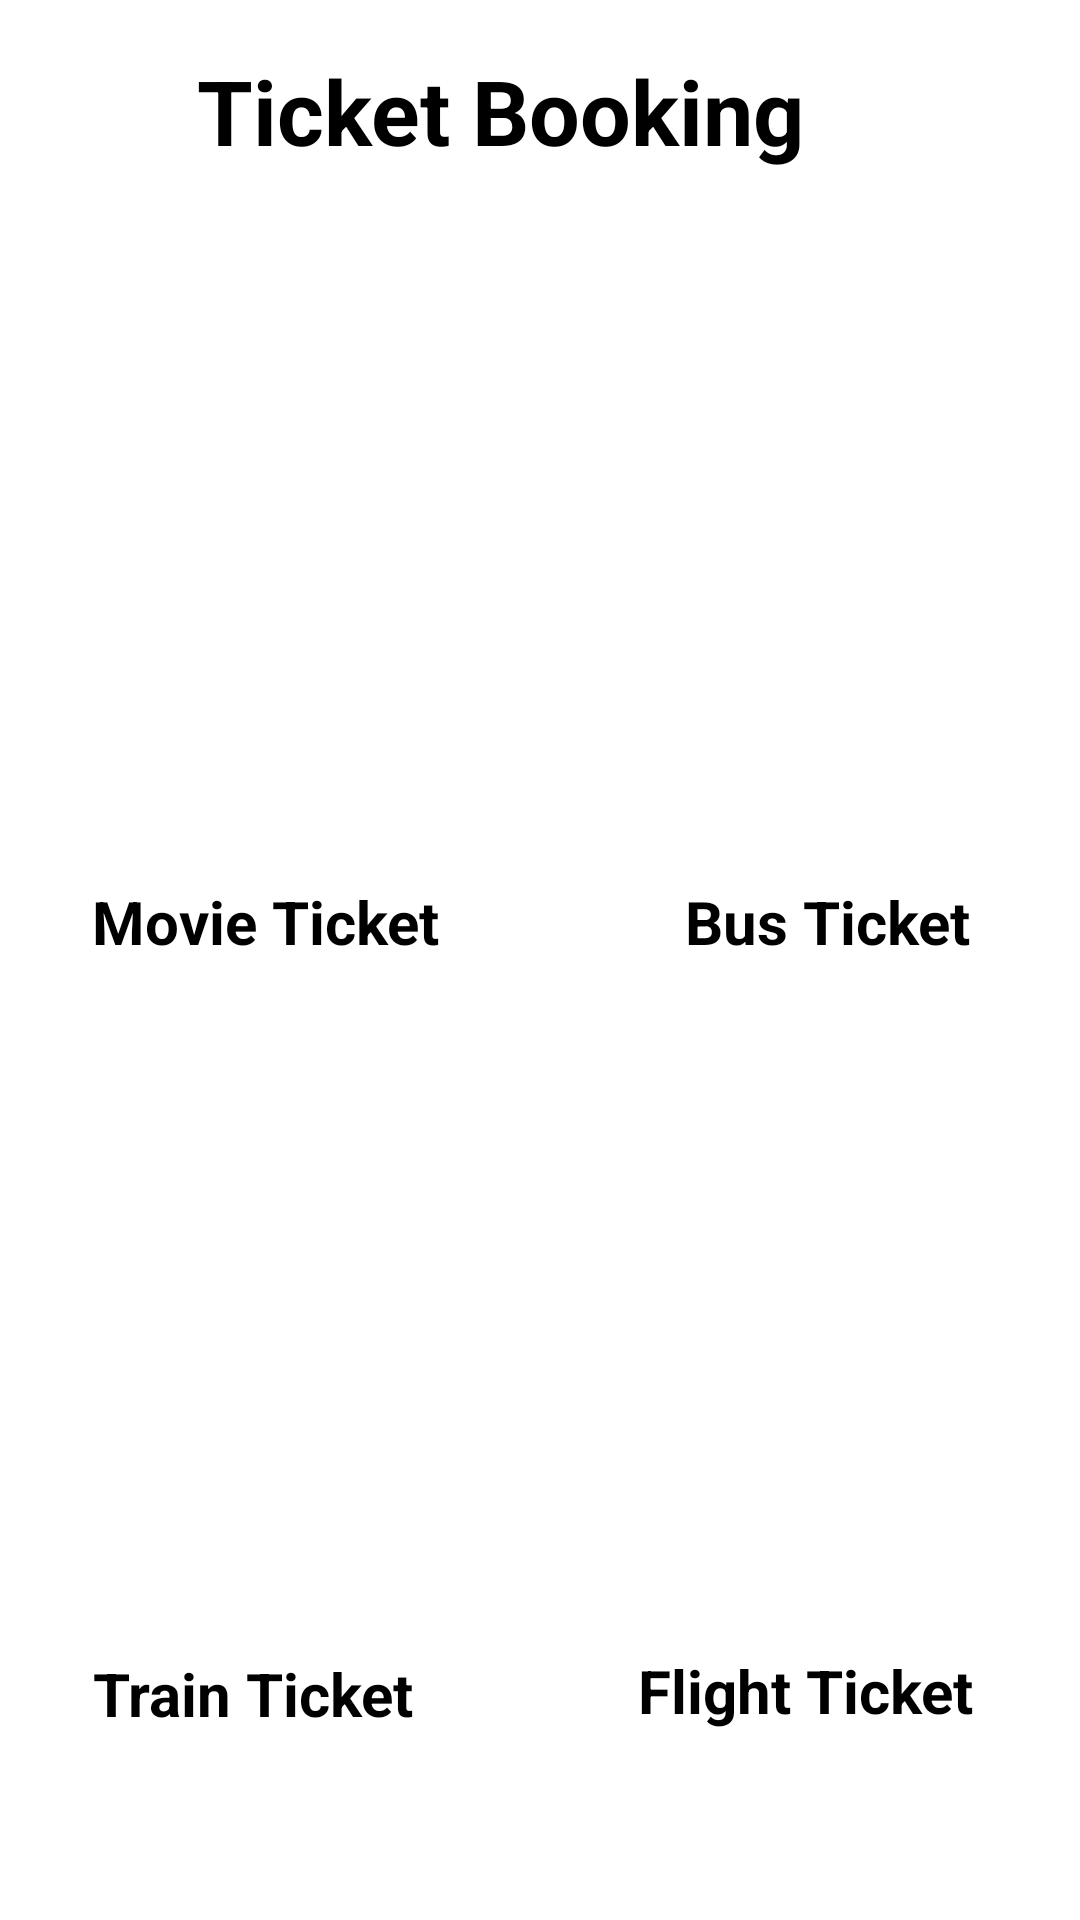

This screen was rendered from an Android layout file. Write that file and the resources it references.
<!-- AndroidManifest.xml: application theme Theme.EWallet -->
<!-- res/layout/activity_ticket_booking.xml -->
<?xml version="1.0" encoding="utf-8"?>
<androidx.constraintlayout.widget.ConstraintLayout xmlns:android="http://schemas.android.com/apk/res/android"
    xmlns:app="http://schemas.android.com/apk/res-auto"
    xmlns:tools="http://schemas.android.com/tools"
    android:layout_width="match_parent"
    android:layout_height="match_parent"
    tools:context=".TicketBooking">

    <ImageButton
        android:id="@+id/imageButton17"
        android:layout_width="146dp"
        android:layout_height="140dp"
        android:scaleType="fitCenter"
        app:layout_constraintBottom_toBottomOf="parent"
        app:layout_constraintEnd_toEndOf="parent"
        app:layout_constraintHorizontal_bias="0.065"
        app:layout_constraintStart_toStartOf="parent"
        app:layout_constraintTop_toTopOf="parent"
        app:layout_constraintVertical_bias="0.275"
        app:srcCompat="@mipmap/movieticket"
        tools:ignore="SpeakableTextPresentCheck,SpeakableTextPresentCheck,SpeakableTextPresentCheck,SpeakableTextPresentCheck" />

    <ImageButton
        android:id="@+id/imageButton18"
        android:layout_width="146dp"
        android:layout_height="140dp"
        android:scaleType="fitCenter"
        app:layout_constraintBottom_toBottomOf="parent"
        app:layout_constraintEnd_toEndOf="parent"
        app:layout_constraintHorizontal_bias="0.923"
        app:layout_constraintStart_toStartOf="parent"
        app:layout_constraintTop_toTopOf="parent"
        app:layout_constraintVertical_bias="0.279"
        app:srcCompat="@mipmap/busticket"
        tools:ignore="SpeakableTextPresentCheck,SpeakableTextPresentCheck" />

    <ImageButton
        android:id="@+id/imageButton19"
        android:layout_width="146dp"
        android:layout_height="140dp"
        android:scaleType="fitCenter"
        app:layout_constraintBottom_toBottomOf="parent"
        app:layout_constraintEnd_toEndOf="parent"
        app:layout_constraintHorizontal_bias="0.062"
        app:layout_constraintStart_toStartOf="parent"
        app:layout_constraintTop_toTopOf="parent"
        app:layout_constraintVertical_bias="0.802"
        app:srcCompat="@mipmap/trainticket"
        tools:ignore="SpeakableTextPresentCheck,SpeakableTextPresentCheck" />

    <ImageButton
        android:id="@+id/imageButton20"
        android:layout_width="146dp"
        android:layout_height="140dp"
        android:scaleType="fitCenter"
        app:layout_constraintBottom_toBottomOf="parent"
        app:layout_constraintEnd_toEndOf="parent"
        app:layout_constraintHorizontal_bias="0.934"
        app:layout_constraintStart_toStartOf="parent"
        app:layout_constraintTop_toTopOf="parent"
        app:layout_constraintVertical_bias="0.8"
        app:srcCompat="@mipmap/flightticket"
        tools:ignore="SpeakableTextPresentCheck,SpeakableTextPresentCheck" />

    <TextView
        android:id="@+id/textView35"
        android:layout_width="wrap_content"
        android:layout_height="wrap_content"
        android:text="Movie Ticket"
        android:textSize="20dp"
        android:textStyle="bold"
        app:layout_constraintBottom_toBottomOf="parent"
        app:layout_constraintEnd_toEndOf="parent"
        app:layout_constraintHorizontal_bias="0.126"
        app:layout_constraintStart_toStartOf="parent"
        app:layout_constraintTop_toTopOf="parent"
        app:layout_constraintVertical_bias="0.479" />

    <TextView
        android:id="@+id/textView36"
        android:layout_width="wrap_content"
        android:layout_height="wrap_content"
        android:text="Bus Ticket"
        android:textSize="20dp"
        android:textStyle="bold"
        app:layout_constraintBottom_toBottomOf="parent"
        app:layout_constraintEnd_toEndOf="parent"
        app:layout_constraintHorizontal_bias="0.863"
        app:layout_constraintStart_toStartOf="parent"
        app:layout_constraintTop_toTopOf="parent"
        app:layout_constraintVertical_bias="0.479" />

    <TextView
        android:id="@+id/textView37"
        android:layout_width="wrap_content"
        android:layout_height="wrap_content"
        android:text="Train Ticket"
        android:textSize="20dp"
        android:textStyle="bold"
        app:layout_constraintBottom_toBottomOf="parent"
        app:layout_constraintEnd_toEndOf="parent"
        app:layout_constraintHorizontal_bias="0.122"
        app:layout_constraintStart_toStartOf="parent"
        app:layout_constraintTop_toTopOf="parent"
        app:layout_constraintVertical_bias="0.899" />

    <TextView
        android:id="@+id/textView38"
        android:layout_width="wrap_content"
        android:layout_height="wrap_content"
        android:text="Flight Ticket"
        android:textSize="20dp"
        android:textStyle="bold"
        app:layout_constraintBottom_toBottomOf="parent"
        app:layout_constraintEnd_toEndOf="parent"
        app:layout_constraintHorizontal_bias="0.858"
        app:layout_constraintStart_toStartOf="parent"
        app:layout_constraintTop_toTopOf="parent"
        app:layout_constraintVertical_bias="0.897" />

    <TextView
        android:id="@+id/textView39"
        android:layout_width="246dp"
        android:layout_height="50dp"
        android:text="Ticket Booking"
        android:textSize="30dp"
        android:textStyle="bold"
        app:layout_constraintBottom_toBottomOf="parent"
        app:layout_constraintEnd_toEndOf="parent"
        app:layout_constraintHorizontal_bias="0.575"
        app:layout_constraintStart_toStartOf="parent"
        app:layout_constraintTop_toTopOf="parent"
        app:layout_constraintVertical_bias="0.028" />

    <ImageButton
        android:id="@+id/imageButton21"
        android:layout_width="60dp"
        android:layout_height="65dp"
        android:scaleType="fitCenter"
        app:layout_constraintBottom_toBottomOf="parent"
        app:layout_constraintEnd_toEndOf="parent"
        app:layout_constraintHorizontal_bias="0.0"
        app:layout_constraintStart_toStartOf="parent"
        app:layout_constraintTop_toTopOf="parent"
        app:layout_constraintVertical_bias="0.0"
        app:srcCompat="@mipmap/backbutton"
        tools:ignore="SpeakableTextPresentCheck,SpeakableTextPresentCheck" />
</androidx.constraintlayout.widget.ConstraintLayout>
<!-- resources referenced by this layout -->
<resources>
  <!-- mipmap busticket: jpg bitmap (mipmap-xxxhdpi, 63447 bytes) -->
  <!-- mipmap flightticket: jpg bitmap (mipmap-xxxhdpi, 64079 bytes) -->
  <!-- mipmap movieticket: jpg bitmap (mipmap-xxxhdpi, 123521 bytes) -->
  <!-- mipmap trainticket: jpg bitmap (mipmap-xxxhdpi, 100785 bytes) -->
</resources>
